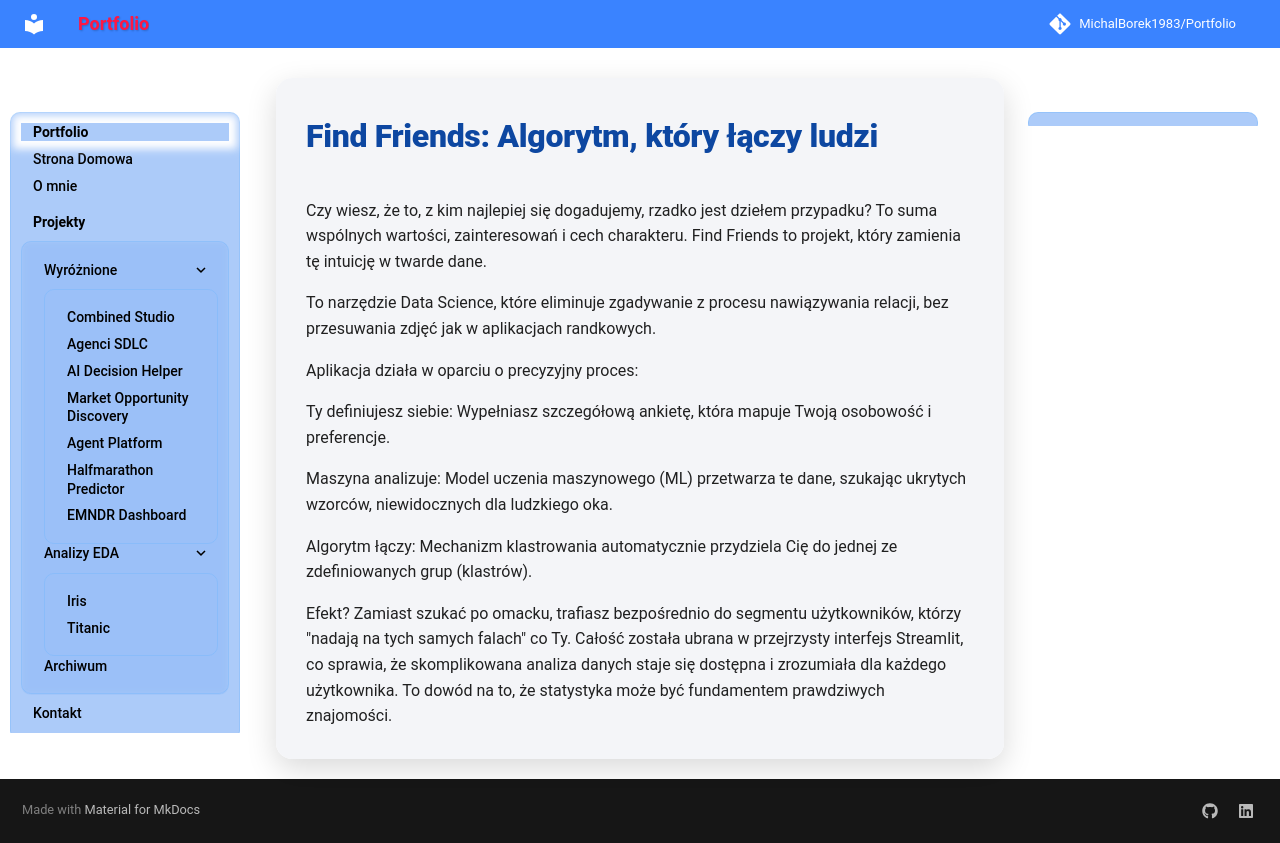

repository: MichalBorek1983/Portfolio · page: Find_Friends/index.html · generator: mkdocs


#  Find Friends: Algorytm, który łączy ludzi
Czy wiesz, że to, z kim najlepiej się dogadujemy, rzadko jest dziełem przypadku? To suma wspólnych wartości, zainteresowań i cech charakteru. Find Friends to projekt, który zamienia tę intuicję w twarde dane.

To narzędzie Data Science, które eliminuje zgadywanie z procesu nawiązywania relacji, bez przesuwania zdjęć jak w aplikacjach randkowych.

Aplikacja działa w oparciu o precyzyjny proces:

Ty definiujesz siebie: Wypełniasz szczegółową ankietę, która mapuje Twoją osobowość i preferencje.

Maszyna analizuje: Model uczenia maszynowego (ML) przetwarza te dane, szukając ukrytych wzorców, niewidocznych dla ludzkiego oka.

Algorytm łączy: Mechanizm klastrowania automatycznie przydziela Cię do jednej ze zdefiniowanych grup (klastrów).

Efekt? Zamiast szukać po omacku, trafiasz bezpośrednio do segmentu użytkowników, którzy "nadają na tych samych falach" co Ty. Całość została ubrana w przejrzysty interfejs Streamlit, co sprawia, że skomplikowana analiza danych staje się dostępna i zrozumiała dla każdego użytkownika. To dowód na to, że statystyka może być fundamentem prawdziwych znajomości.
